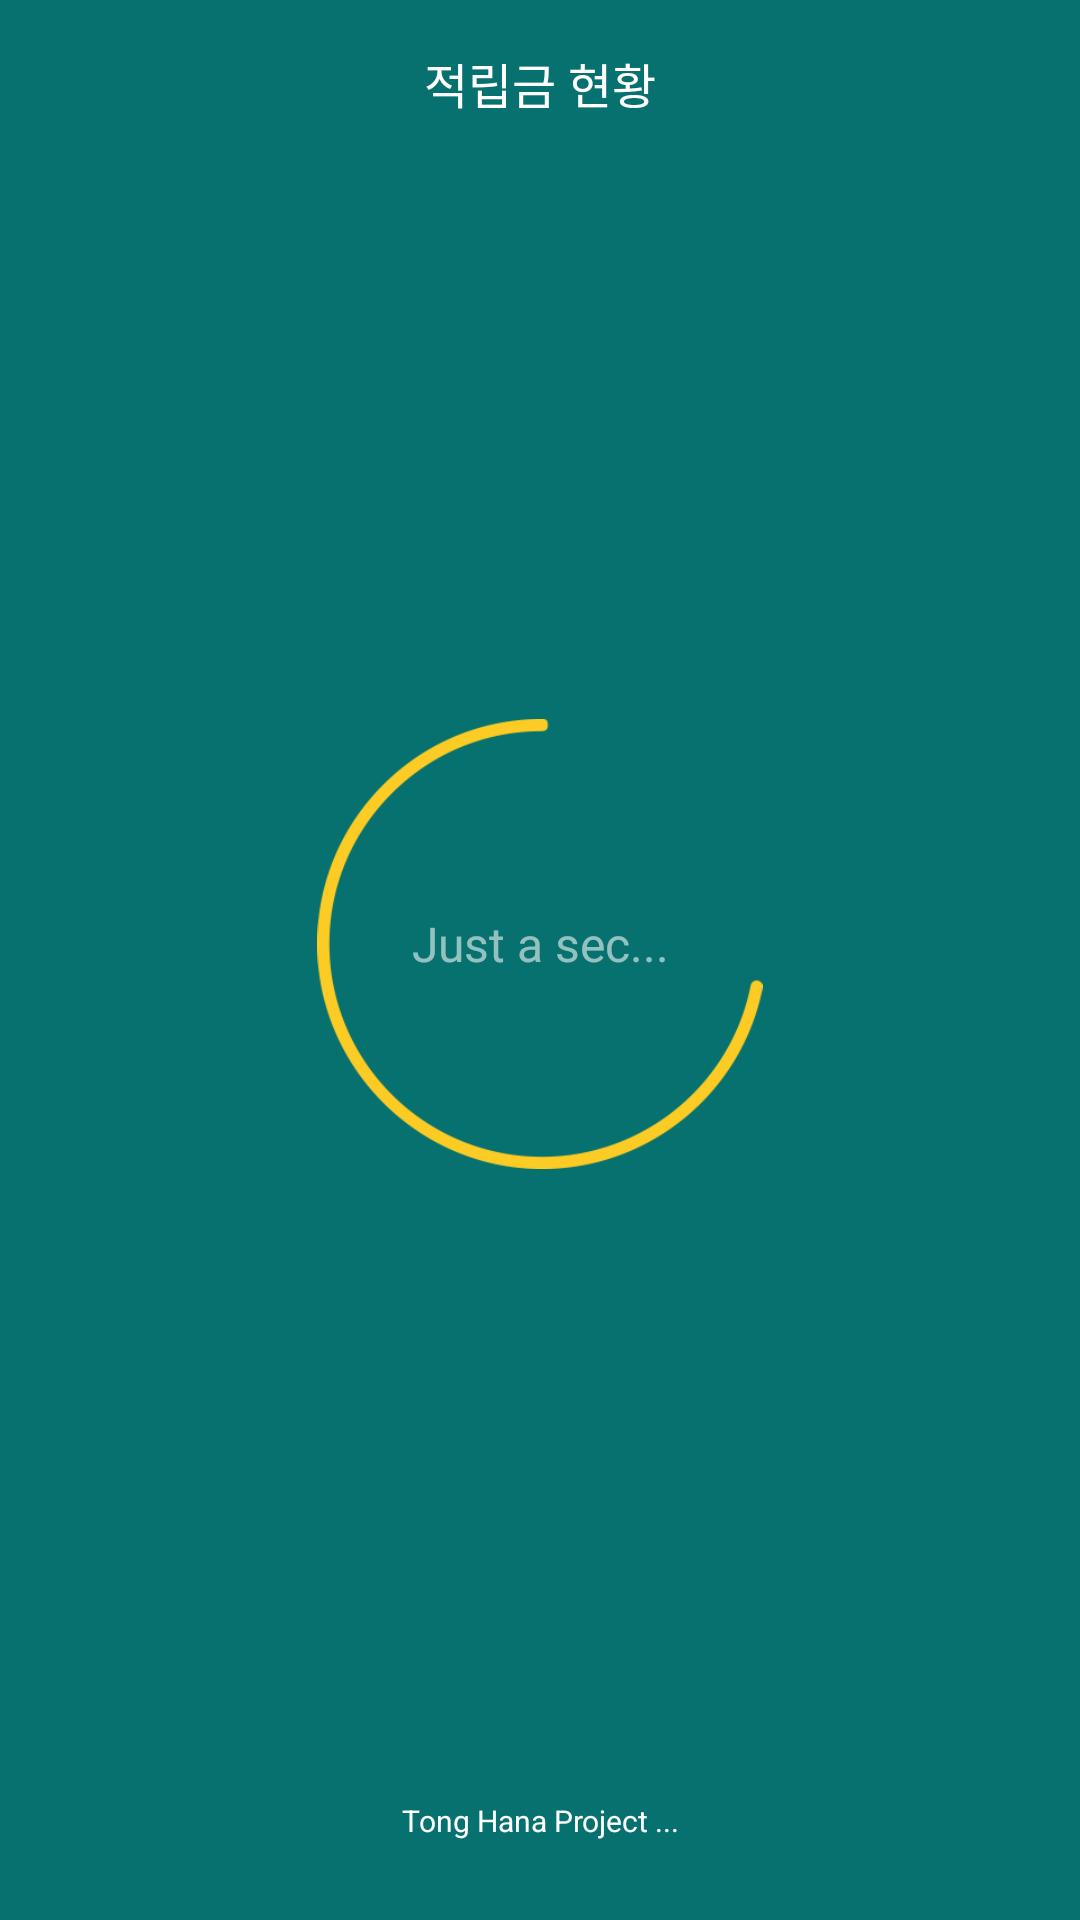

Reconstruct the res/layout file that produces this screen, plus the resources it refers to.
<!-- AndroidManifest.xml: application theme AppTheme -->
<!-- res/layout/activity_tab1.xml -->
<?xml version="1.0" encoding="utf-8"?>
<LinearLayout
    android:orientation="vertical"
    android:paddingTop="8.0dip"
    android:paddingBottom="8.0dip"
    android:layout_width="fill_parent"
    android:layout_height="fill_parent"
    android:background="@color/gggreen"
    xmlns:android="http://schemas.android.com/apk/res/android">

    <TextView
        android:text="@string/home_current_point"
        style="@style/HeadlineText" />

    <RelativeLayout
        android:layout_gravity="center"
        android:layout_width="wrap_content"
        android:layout_height="0.0dip"
        android:layout_weight="1.0">

        <RelativeLayout
            android:layout_width="@dimen/home_circle_size"
            android:layout_height="@dimen/home_circle_size"
            android:layout_centerInParent="true">

            <FrameLayout
                android:id="@+id/home_point_circle_layout"
                android:background="@drawable/btn_main_circle"
                android:layout_width="fill_parent"
                android:layout_height="fill_parent"
                android:layout_margin="@dimen/home_circle_bg_margin" />

            <ImageView
                android:id="@+id/home_point_circle"
                android:layout_width="@dimen/home_circle_size"
                android:layout_height="@dimen/home_circle_size"
                android:src="@drawable/yellow_circle_loader" />

            <LinearLayout
                android:gravity="center_horizontal"
                android:orientation="horizontal"
                android:id="@+id/home_point_layout"
                android:visibility="invisible"
                android:layout_width="fill_parent"
                android:layout_height="wrap_content"
                android:baselineAligned="true"
                android:layout_centerInParent="true">

                <TextView
                    android:textSize="@dimen/home_current_point_text_size"
                    android:textColor="@color/white"
                    android:id="@+id/home_current_point"
                    android:layout_width="wrap_content"
                    android:layout_height="wrap_content" />

                <TextView
                    android:textSize="@dimen/home_current_point_currency_text_size"
                    android:textColor="@color/white"
                    android:id="@+id/home_current_point_currency"
                    android:layout_width="wrap_content"
                    android:layout_height="wrap_content" />

            </LinearLayout>

            <TextView
                android:textSize="@dimen/home_total_point_text_size"
                android:textColor="@color/white_hint"
                android:gravity="center"
                android:layout_gravity="center"
                android:id="@+id/home_point_wait"
                android:layout_width="fill_parent"
                android:layout_height="fill_parent"
                android:text="@string/home_current_point_wait" />

        </RelativeLayout>

    </RelativeLayout>

    <RelativeLayout
        android:layout_width="fill_parent"
        android:layout_height="wrap_content">

        <TextView
            android:textSize="@dimen/home_invite_text_size"
            android:textColor="@color/white"
            android:gravity="center_horizontal"
            android:id="@+id/invite_reward_desc"
            android:paddingTop="8.0dip"
            android:paddingBottom="8.0dip"
            android:layout_width="wrap_content"
            android:layout_height="wrap_content"
            android:layout_marginLeft="44.0dip"
            android:layout_marginRight="44.0dip"
            android:layout_centerInParent="true"
            android:text="@string/home_bottom_comment"/>

        <ImageView
            android:id="@+id/help_icon_invite"
            style="@style/HelpIconWhite" />

    </RelativeLayout>
    
</LinearLayout>
<!-- resources referenced by this layout -->
<resources>
  <color name="gggreen">#07716f</color>
  <color name="transparent">@android:color/transparent</color>
  <color name="white">#ffffff</color>
  <color name="white_hint">#90ffffff</color>
  <dimen name="home_circle_bg_margin">8.0dip</dimen>
  <dimen name="home_circle_size">150.0dip</dimen>
  <dimen name="home_current_point_currency_text_size">16.0sp</dimen>
  <dimen name="home_current_point_text_size">32.0sp</dimen>
  <dimen name="home_display_margin">16.0dip</dimen>
  <dimen name="home_invite_text_size">10.0sp</dimen>
  <dimen name="home_test_banner_text_big">10.0sp</dimen>
  <dimen name="home_test_banner_text_small">9.0sp</dimen>
  <dimen name="home_total_point_text_size">16.0sp</dimen>
  <!-- drawable btn_main_circle (drawable) -->
  <?xml version="1.0" encoding="utf-8"?>
  <selector
    xmlns:android="http://schemas.android.com/apk/res/android">
      <item android:state_pressed="true" android:drawable="@drawable/circle_pressed_btn" />
  </selector>
  <!-- drawable btn_transparent (drawable) -->
  <?xml version="1.0" encoding="utf-8"?>
  <selector
    xmlns:android="http://schemas.android.com/apk/res/android">
      <item android:state_pressed="true" android:drawable="@drawable/transparent_button_pushed" />
      <item android:drawable="@drawable/transparent_button" />
  </selector>
  <!-- drawable yellow_circle_loader: png bitmap (drawable, 9675 bytes) -->
  <string name="home_bottom_comment">Tong Hana Project ...</string>
  <string name="home_current_point">적립금 현황</string>
  <string name="home_current_point_wait">Just a sec...</string>
  <string name="home_test_signup_msg1">더 많은 포인트를 적립하고 싶으세요?</string>
  <string name="home_test_signup_msg2">지금 바로 회원가입하세요!</string>
  <style name="HeadlineText">
          <item name="android:textSize">@dimen/headline_text_size</item>
          <item name="android:textColor">@color/white</item>
          <item name="android:gravity">center_horizontal</item>
          <item name="android:layout_gravity">center_horizontal</item>
          <item name="android:layout_width">wrap_content</item>
          <item name="android:layout_height">wrap_content</item>
          <item name="android:layout_margin">8.0dip</item>
      </style>
  <style name="HelpIconWhite">
          <item name="android:background">@drawable/btn_info_white</item>
          <item name="android:clickable">true</item>
          <item name="android:layout_width">@dimen/help_icon_size</item>
          <item name="android:layout_height">@dimen/help_icon_size</item>
          <item name="android:layout_margin">1.0dip</item>
          <item name="android:layout_alignParentRight">true</item>
      </style>
  <style name="AppTheme" parent="Theme.AppCompat.Light.DarkActionBar">
          
          <item name="colorPrimary">@color/colorPrimary</item>
          <item name="colorPrimaryDark">@color/colorPrimaryDark</item>
          <item name="colorAccent">@color/colorAccent</item>
      </style>
  <!-- drawable circle_pressed_btn: png bitmap (drawable, 871 bytes) -->
  <dimen name="headline_text_size">16.0sp</dimen>
  <dimen name="help_icon_size">48.0dip</dimen>
  <color name="colorPrimary">#f12d68</color>
  <color name="colorPrimaryDark">#303F9F</color>
  <color name="colorAccent">#FF4081</color>
</resources>
